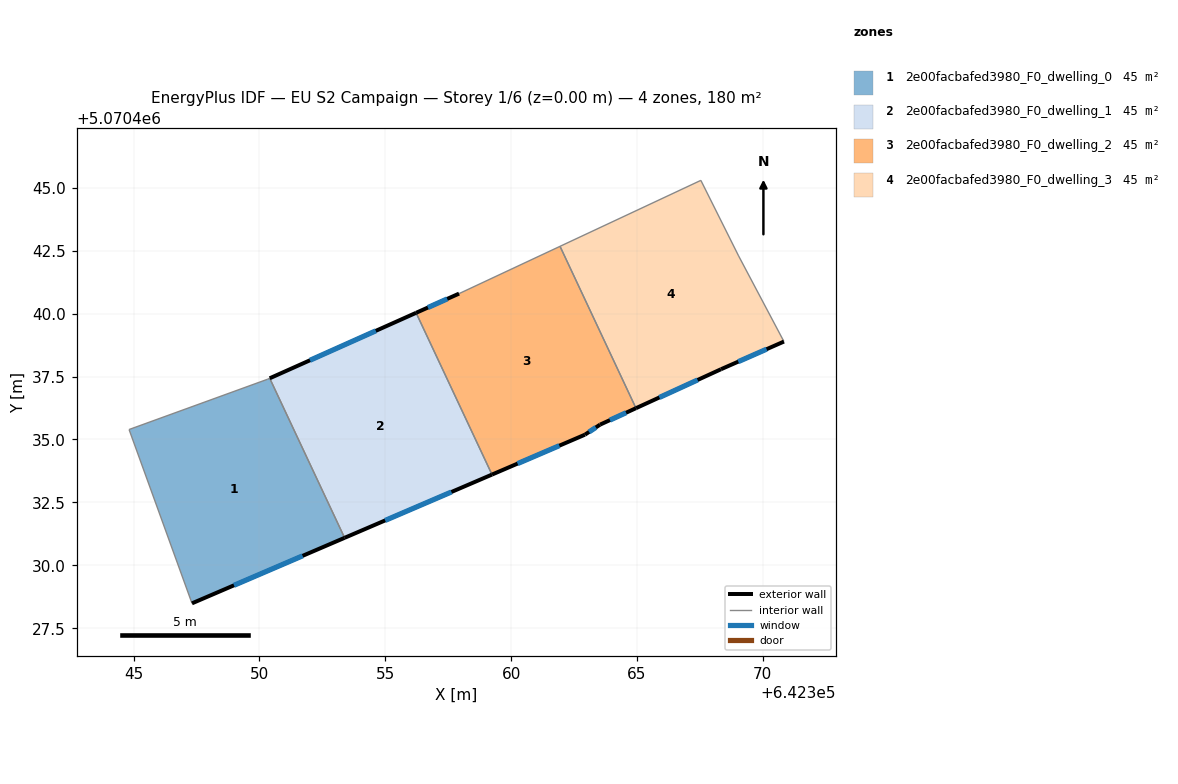
=== STOREY PLAN SPEC (per zone: floor XY polygon, exterior-wall plan segments, windows/doors) ===
zone 1: 2e00facbafed3980_F0_dwelling_0  (44.9 m²)
  floor: (642350.41, 5070437.43) (642353.38, 5070431.09) (642347.32, 5070428.49) (642344.82, 5070435.40) (642350.32, 5070437.39)
  exterior wall: (642347.32, 5070428.49) – (642353.38, 5070431.09)  [6.6 m]
    window: (642348.99, 5070429.21) – (642351.71, 5070430.38)  [4.0 m²]
  interior walls: 4
zone 2: 2e00facbafed3980_F0_dwelling_1  (44.9 m²)
  floor: (642356.22, 5070440.03) (642359.24, 5070433.61) (642353.38, 5070431.09) (642350.41, 5070437.43)
  exterior wall: (642353.38, 5070431.09) – (642359.24, 5070433.61)  [6.4 m]
    window: (642354.99, 5070431.78) – (642357.63, 5070432.91)  [3.9 m²]
  exterior wall: (642356.22, 5070440.03) – (642350.41, 5070437.43)  [6.4 m]
    window: (642354.62, 5070439.32) – (642352.01, 5070438.15)  [3.9 m²]
  interior walls: 2
zone 3: 2e00facbafed3980_F0_dwelling_2  (44.9 m²)
  floor: (642361.94, 5070442.67) (642364.96, 5070436.24) (642363.53, 5070435.59) (642362.93, 5070435.19) (642359.24, 5070433.61) (642356.22, 5070440.03) (642357.93, 5070440.80)
  exterior wall: (642362.93, 5070435.19) – (642363.53, 5070435.59)  [0.7 m]
    window: (642363.10, 5070435.30) – (642363.37, 5070435.48)  [0.4 m²]
  exterior wall: (642359.24, 5070433.61) – (642362.93, 5070435.19)  [4.0 m]
    window: (642360.25, 5070434.04) – (642361.91, 5070434.75)  [2.4 m²]
  exterior wall: (642357.93, 5070440.80) – (642356.22, 5070440.03)  [1.9 m]
    window: (642357.46, 5070440.59) – (642356.69, 5070440.24)  [1.1 m²]
  exterior wall: (642363.53, 5070435.59) – (642364.96, 5070436.24)  [1.6 m]
    window: (642363.92, 5070435.77) – (642364.57, 5070436.06)  [1.0 m²]
  interior walls: 3
zone 4: 2e00facbafed3980_F0_dwelling_3  (44.9 m²)
  floor: (642367.54, 5070445.30) (642369.04, 5070442.29) (642370.84, 5070438.89) (642368.34, 5070437.79) (642364.96, 5070436.24) (642361.94, 5070442.67)
  exterior wall: (642368.34, 5070437.79) – (642370.84, 5070438.89)  [2.7 m]
    window: (642369.02, 5070438.09) – (642370.15, 5070438.59)  [1.7 m²]
  exterior wall: (642364.96, 5070436.24) – (642368.34, 5070437.79)  [3.7 m]
    window: (642365.89, 5070436.67) – (642367.41, 5070437.37)  [2.3 m²]
  interior walls: 4

=== DERIVED (storey summary) ===
Building: EU S2 Campaign
Storey: 1 of 6  (floor level z = 0.00 m)
Storey gross floor area: 179.7 m²
Zones on this storey: 4
  - 2e00facbafed3980_F0_dwelling_0: floor 44.9 m²; exterior wall 6.6 m (19.8 m²); 1 window(s) 4.0 m²; WWR 20.2%
  - 2e00facbafed3980_F0_dwelling_1: floor 44.9 m²; exterior wall 12.7 m (38.2 m²); 2 window(s) 7.7 m²; WWR 20.2%
  - 2e00facbafed3980_F0_dwelling_2: floor 44.9 m²; exterior wall 8.2 m (24.5 m²); 4 window(s) 5.0 m²; WWR 20.2%
  - 2e00facbafed3980_F0_dwelling_3: floor 44.9 m²; exterior wall 6.4 m (19.3 m²); 2 window(s) 3.9 m²; WWR 20.2%
Zone adjacency (shared interzone walls):
  - 2e00facbafed3980_F0_dwelling_0 ↔ 2e00facbafed3980_F0_dwelling_1
  - 2e00facbafed3980_F0_dwelling_1 ↔ 2e00facbafed3980_F0_dwelling_2
  - 2e00facbafed3980_F0_dwelling_2 ↔ 2e00facbafed3980_F0_dwelling_3